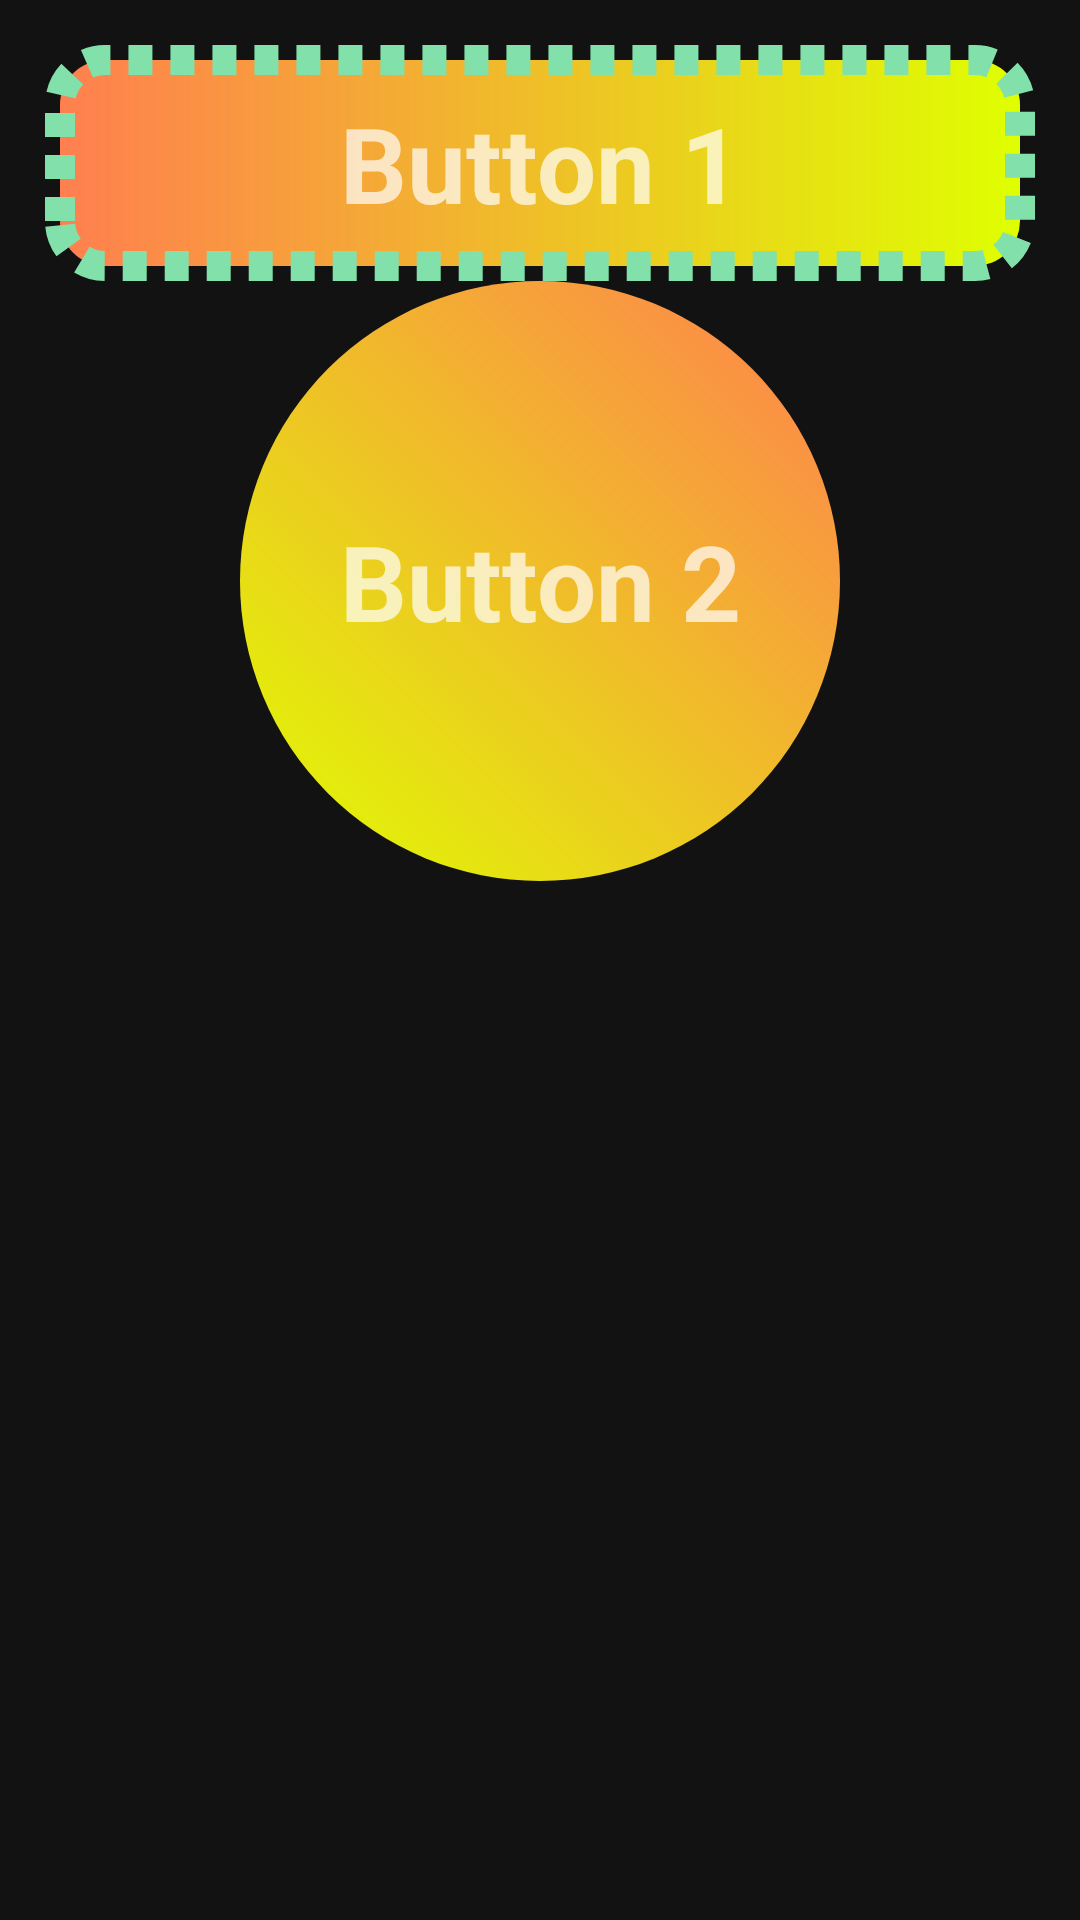

Reconstruct the res/layout file that produces this screen, plus the resources it refers to.
<!-- AndroidManifest.xml: application theme Theme.ZeroToHeroInAndroid -->
<!-- res/layout/activity_custom_style.xml -->
<?xml version="1.0" encoding="utf-8"?>
<LinearLayout xmlns:android="http://schemas.android.com/apk/res/android"
    xmlns:app="http://schemas.android.com/apk/res-auto"
    xmlns:tools="http://schemas.android.com/tools"
    android:layout_width="match_parent"
    android:layout_height="match_parent"
    tools:context=".CustomStyle"
    android:orientation="vertical">

    <ScrollView
        android:layout_width="match_parent"
        android:layout_height="match_parent"
        >
        <LinearLayout
            android:layout_width="match_parent"
            android:layout_height="match_parent"
            android:orientation="vertical"
            android:layout_margin="15dp"
            android:gravity="center">

            <TextView
                android:layout_width="match_parent"
                android:layout_height="wrap_content"
                android:text="Button 1"
                android:textSize="35dp"
                android:gravity="center"
                android:textStyle="bold"
                android:padding="16dp"
                android:background="@drawable/custom_color_gradient"/>

            <TextView
                android:layout_width="200dp"
                android:layout_height="200dp"
                android:text="Button 2"
                android:textSize="35dp"
                android:gravity="center"
                android:textStyle="bold"
                android:padding="16dp"
                android:background="@drawable/custom_style_oval"/>

        </LinearLayout>
    </ScrollView>

</LinearLayout>
<!-- resources referenced by this layout -->
<resources>
  <!-- drawable custom_color_gradient (drawable) -->
  <?xml version="1.0" encoding="utf-8"?>
  <shape xmlns:android="http://schemas.android.com/apk/res/android"
      android:shape="rectangle">
  
      <gradient
          android:startColor="#DFFF00"
          android:endColor="#FF7F50"
          android:angle="180"/>
      <stroke
          android:color="#82E0AA"
          android:width="10dp"
          android:dashGap="6dp"
          android:dashWidth="8dp"/>
      <corners
          android:radius="15dp"/>
  
  
  </shape>
  <!-- drawable custom_style_oval (drawable) -->
  <?xml version="1.0" encoding="utf-8"?>
  <shape xmlns:android="http://schemas.android.com/apk/res/android"
      android:shape="oval">
      <gradient
          android:startColor="#DFFF00"
          android:endColor="#FF7F50"
          android:angle="45"/>
  </shape>
  <style name="Theme.ZeroToHeroInAndroid" parent="Theme.MaterialComponents.NoActionBar">
          
          <item name="colorPrimary">@color/purple_500</item>
          <item name="colorPrimaryVariant">@color/purple_700</item>
          <item name="colorOnPrimary">@color/white</item>
          
          <item name="colorSecondary">@color/teal_200</item>
          <item name="colorSecondaryVariant">@color/teal_700</item>
          <item name="colorOnSecondary">@color/black</item>
          
          <item name="android:statusBarColor" tools:targetApi="21">?attr/colorPrimaryVariant</item>
          
      </style>
  <color name="purple_500">#FF6200EE</color>
  <color name="purple_700">#FF3700B3</color>
  <color name="white">#FFFFFFFF</color>
  <color name="teal_200">#FF03DAC5</color>
  <color name="teal_700">#FF018786</color>
  <color name="black">#FF000000</color>
</resources>
